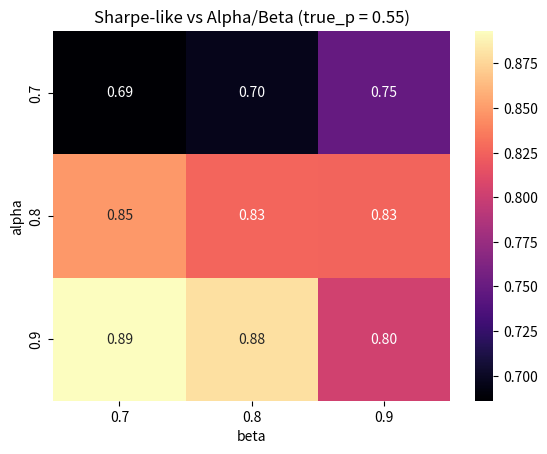

Here is the Python script that generated this plot:
import random
import numpy as np
import pandas as pd

#We need to model a flip first

def run_flip(true_p):
    if random.random() < true_p: return "H"
    else: return "T"

def normalise_weights(weights: list[float]) -> list[float]:
    total = sum(weights)
    if total == 0:
        n = len(weights)
        return [1.0 / n] * n
    return [w / total for w in weights]

def update_belief(belief: list[float], outcome: str, ps: list[float]) -> list[float]:
    new_weights = []
    for w,p in zip(belief, ps):
        if outcome ==  "H":
            likelihood = p
        else: likelihood = 1-p
        new_weights.append(likelihood * w)
    return normalise_weights(new_weights)


def expected_p(belief: list[float], ps: list[float]) -> float:
    return sum(w * p for w,p in zip(belief, ps))


def decide_action(belief, ps, bad_edge_threshold, alpha):
    # Option 2: confidence-based "bad edge" probability
    prob_bad = sum(w for w, p in zip(belief, ps) if p <= bad_edge_threshold)

    # posterior mean p_hat
    p_hat = sum(w * p for w, p in zip(belief, ps))

    if prob_bad > alpha:
        return "stop"
    elif 0.5 <= p_hat < 0.6:
        return "half"
    else:  # p_hat >= 0.6
        return "full"

#when have sufficient evidence to conclude that edge exists
def detect(belief, ps, good_edge_threshold, beta):
    prob_good = sum(w for w,p in zip(belief,ps) if p > good_edge_threshold)
    return prob_good > beta

def run_simulation(
    num_flips: int,
    true_p: float,
    prior: list[float],
    ps: list[float],
    bad_edge_threshold: float,
    alpha: float,
    good_edge_threshold: float,
    beta: float
):

    belief = normalise_weights(prior[:])
    track_belief = [belief[:]]
    track_p_hat = [expected_p(belief, ps)]
    track_outcome = []
    wealth = 0
    wealth_path = [wealth]
    detection_time = None

    for n in range(num_flips):
        outcome = run_flip(true_p)
        track_outcome.append(outcome)
        
        belief = update_belief(belief, outcome, ps)
        p_hat = expected_p(belief, ps)
        
        track_belief.append(belief[:])
        track_p_hat.append(p_hat)

        action = decide_action(belief, ps, bad_edge_threshold, alpha)

        detection = detect(belief, ps, good_edge_threshold, beta)

        if action == "stop":
            return wealth, True, n+1, wealth_path, detection_time
        elif action == "half":
            if outcome == "H": wealth += 0.5
            else: wealth -= 0.5
        else:
            if outcome == "H": wealth += 1
            else: wealth -= 1

        wealth_path.append(wealth)

        if detection == True and detection_time is None:
            detection_time = n+1
        else: pass

    
    return wealth, False, num_flips, wealth_path, detection_time

def compute_max_drawdown(wealth_path):
    peak = wealth_path[0]
    max_drawdown = 0
    for wealth in wealth_path:
        if wealth > peak:
            peak = wealth
        drawdown = peak - wealth
        if drawdown > max_drawdown:
            max_drawdown = drawdown
    return max_drawdown

        
def run_many_games(num_games, num_flips, true_p, prior, ps, bad_edge_threshold, alpha, good_edge_threshold, beta):
    track_wealth = []
    track_stopped = []
    track_when_stopped = []
    track_max_drawdown = []
    track_detection_time = []

    for i in range(num_games):
        wealth, stopped, num_trades, wealth_path, detection_time = run_simulation(num_flips, true_p, prior, ps, bad_edge_threshold, alpha, good_edge_threshold, beta)
        track_wealth.append(wealth)
        track_stopped.append(stopped)
        track_when_stopped.append(num_trades)
        max_drawdown = compute_max_drawdown(wealth_path)
        track_max_drawdown.append(max_drawdown)

        if detection_time is not None:
            track_detection_time.append(detection_time)
         
    
    avg_wealth = np.mean(track_wealth)
    stop_rate = np.mean(track_stopped)
    avg_num_trades = np.mean(track_when_stopped)
    std_wealth = np.std(track_wealth)
    q10, q50, q90 = np.quantile(track_wealth, [0.1, 0.5, 0.9])
    quantiles = [q10, q50, q90]
    average_drawdown = np.mean(track_max_drawdown)
    average_detection_time = np.mean(track_detection_time) if track_detection_time else None
    detection_rate = len(track_detection_time)/num_games

    return avg_wealth, stop_rate, avg_num_trades, std_wealth, quantiles, average_drawdown, average_detection_time, detection_rate

ps = [0.5, 0.55, 0.60, 0.65]
prior = [0.4, 0.2, 0.2, 0.2]

results = []

for p in [0.50, 0.55, 0.60, 0.65]:
    for a in [0.7, 0.8, 0.9]:
        for b in [0.7, 0.8, 0.9]:
            avg_wealth, stop_rate, avg_num_trades, std_wealth, quantiles, average_drawdown, average_detection_time, detection_rate = run_many_games(
                1000, 100, p, prior, ps, bad_edge_threshold = 0.5, alpha = a, good_edge_threshold = 0.5, beta = b
                )
            results.append({
                "true_p": p,
                "alpha": a,
                "beta": b,
                "mean wealth": avg_wealth,
                "standard deviation": std_wealth,
                "sharpe-like": avg_wealth/std_wealth if std_wealth>0 else float("nan"),
                "stop rate": stop_rate,
                "average drawdown": average_drawdown,
                "average detection time": average_detection_time,
                "detection rate": detection_rate
                })


df = pd.DataFrame(results)
df_055 = df[df["true_p"] == 0.55]

heatmap_055 = df_055.pivot(
    index = "alpha",
    columns = "beta",
    values = "sharpe-like"
    )
 

import seaborn as sns
import matplotlib.pyplot as plt

sns.heatmap(heatmap_055, annot=True, fmt=".2f", cmap="magma")

plt.title("Sharpe-like vs Alpha/Beta (true_p = 0.55)")
plt.xlabel("beta")
plt.ylabel("alpha")

plt.show()
